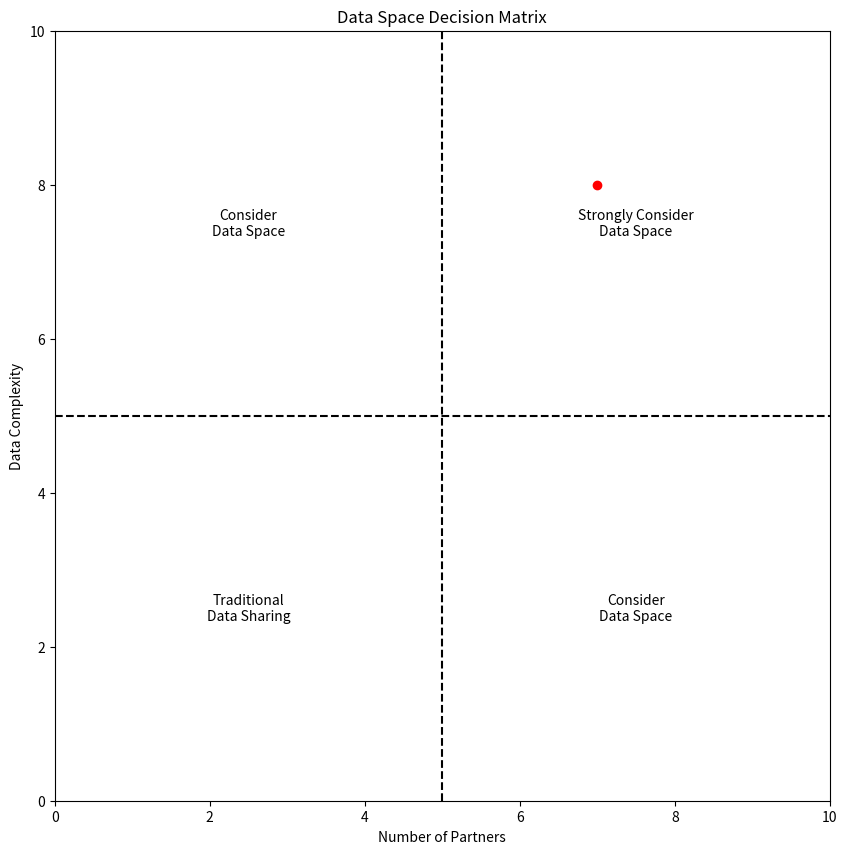

The script that saved this image:
import matplotlib.pyplot as plt
import numpy as np

class DecisionMatrix:
    def __init__(self):
        self.fig, self.ax = plt.subplots(figsize=(10, 10))
        self.setup_matrix()

    def setup_matrix(self):
        self.ax.set_xlim(0, 10)
        self.ax.set_ylim(0, 10)
        self.ax.set_xlabel('Number of Partners')
        self.ax.set_ylabel('Data Complexity')
        self.ax.set_title('Data Space Decision Matrix')

        # Add quadrant labels
        self.ax.text(2.5, 2.5, 'Traditional\nData Sharing', ha='center', va='center')
        self.ax.text(7.5, 2.5, 'Consider\nData Space', ha='center', va='center')
        self.ax.text(2.5, 7.5, 'Consider\nData Space', ha='center', va='center')
        self.ax.text(7.5, 7.5, 'Strongly Consider\nData Space', ha='center', va='center')

        # Add dividing lines
        self.ax.axvline(x=5, color='k', linestyle='--')
        self.ax.axhline(y=5, color='k', linestyle='--')

    def plot_point(self, partners, complexity):
        self.ax.plot(partners, complexity, 'ro')
        
    def save_matrix(self, filename='decision_matrix.png'):
        self.fig.savefig(filename)

    def show_matrix(self):
        plt.show()

if __name__ == "__main__":
    matrix = DecisionMatrix()
    matrix.plot_point(7, 8)  # Example point
    matrix.show_matrix()
